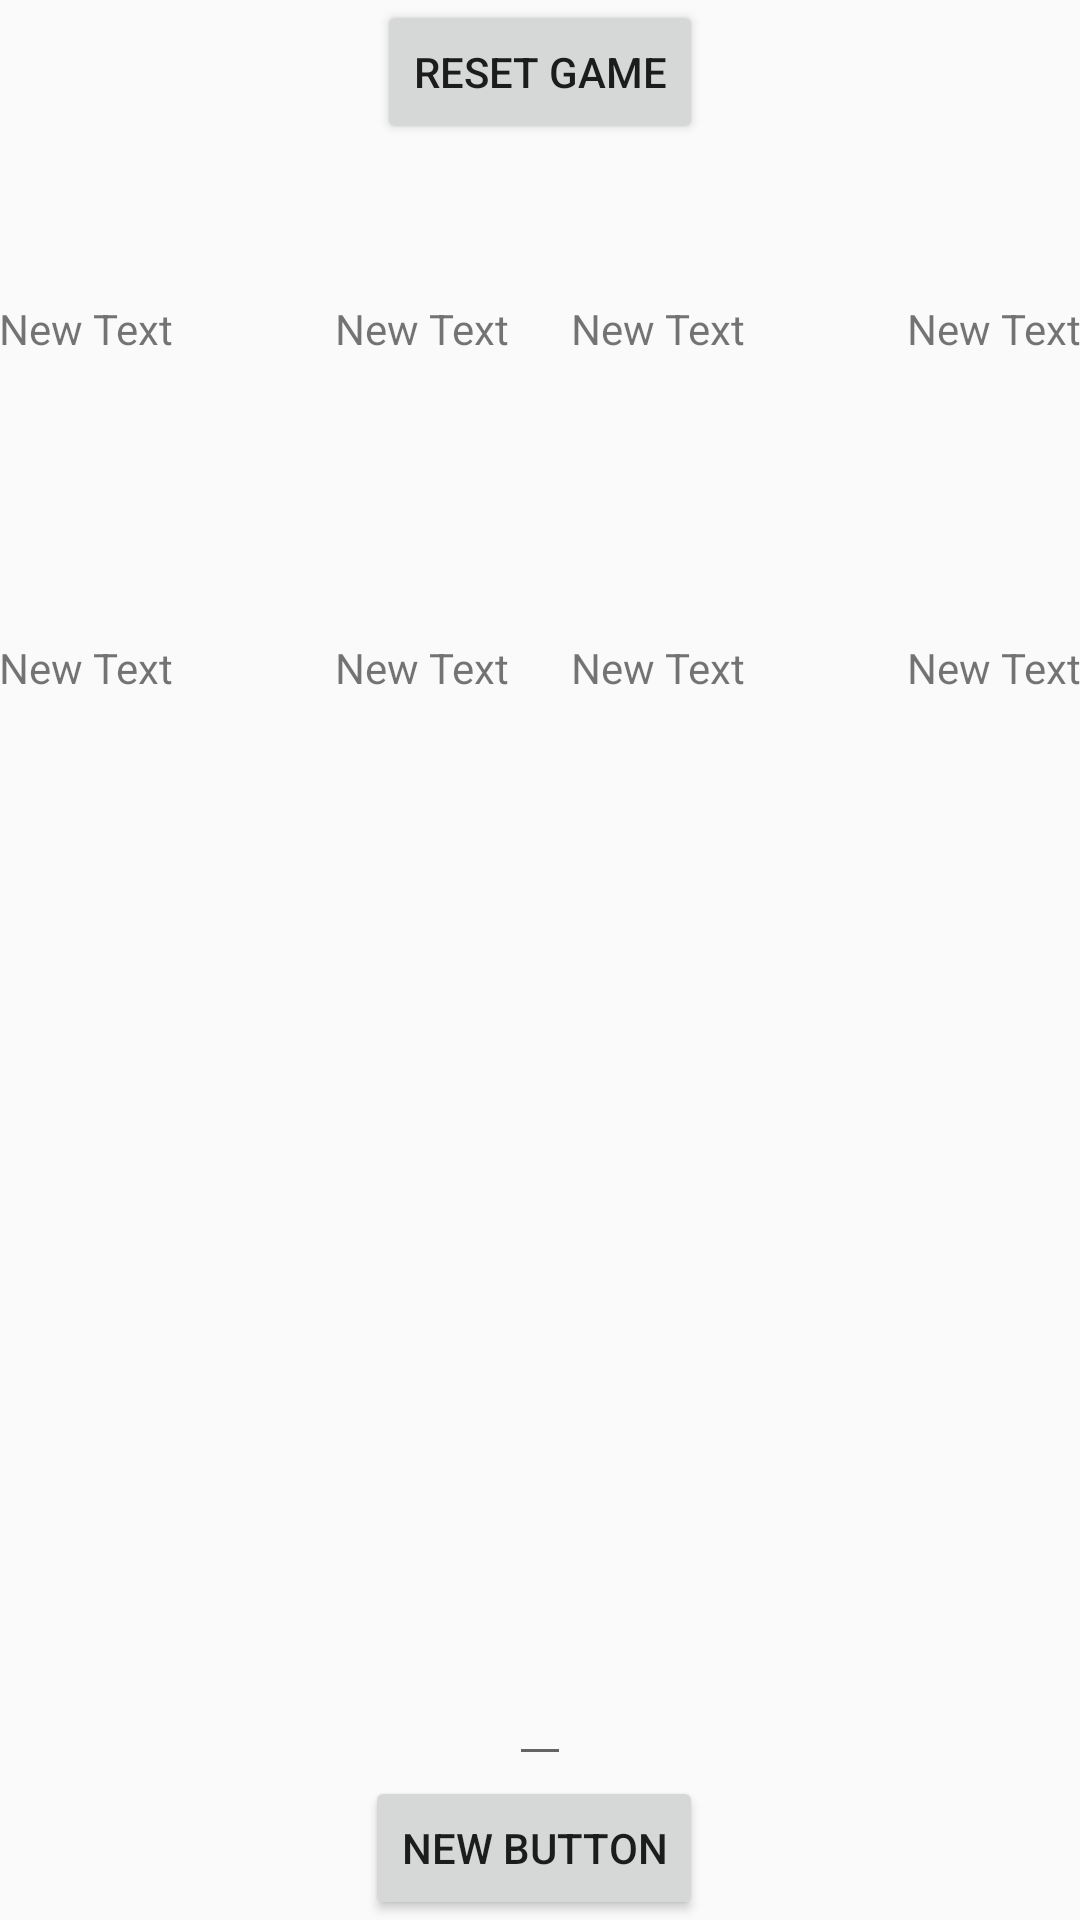

Here is an Android app screen rendered from its layout file. Give the layout XML and the strings, colors and styles it references.
<!-- AndroidManifest.xml: activity theme GameActionBar -->
<!-- res/layout/activity_game.xml -->
<?xml version="1.0" encoding="utf-8"?>
<RelativeLayout xmlns:android="http://schemas.android.com/apk/res/android"
    xmlns:tools="http://schemas.android.com/tools"
    android:layout_width="match_parent"
    android:layout_height="match_parent"
    android:paddingBottom="@dimen/activity_vertical_margin"
    android:paddingLeft="@dimen/activity_horizontal_margin"
    android:paddingRight="@dimen/activity_horizontal_margin"
    android:paddingTop="@dimen/activity_vertical_margin"
    tools:context="com.example.guest.bogglesolitaire.GameActivity">

    <Button
        android:layout_width="wrap_content"
        android:layout_height="wrap_content"
        android:text="@string/resetGame"
        android:id="@+id/resetGame"
        android:layout_alignParentTop="true"
        android:layout_centerHorizontal="true" />

    <Button
        android:layout_width="wrap_content"
        android:layout_height="wrap_content"
        android:text="New Button"
        android:id="@+id/button3"
        android:layout_alignParentBottom="true"
        android:layout_alignRight="@+id/resetGame"
        android:layout_alignEnd="@+id/resetGame" />

    <EditText
        android:layout_width="wrap_content"
        android:layout_height="wrap_content"
        android:id="@+id/editText"
        android:layout_above="@+id/button3"
        android:layout_centerHorizontal="true"
        android:inputType="text" />

    <TextView
        android:layout_width="wrap_content"
        android:layout_height="wrap_content"
        android:text="New Text"
        android:id="@+id/letter0"
        android:layout_marginTop="52dp"
        android:layout_below="@+id/resetGame"
        android:layout_alignParentLeft="true"
        android:layout_alignParentStart="true" />

    <TextView
        android:layout_width="wrap_content"
        android:layout_height="wrap_content"
        android:text="New Text"
        android:id="@+id/letter1"
        android:layout_above="@+id/letter3"
        android:layout_alignLeft="@+id/letter5"
        android:layout_alignStart="@+id/letter5" />

    <TextView
        android:layout_width="wrap_content"
        android:layout_height="wrap_content"
        android:text="New Text"
        android:id="@+id/letter2"
        android:layout_alignTop="@+id/letter1"
        android:layout_alignLeft="@+id/letter6"
        android:layout_alignStart="@+id/letter6" />

    <TextView
        android:layout_width="wrap_content"
        android:layout_height="wrap_content"
        android:text="New Text"
        android:id="@+id/letter4"
        android:layout_above="@+id/letter3"
        android:layout_alignParentRight="true"
        android:layout_alignParentEnd="true" />

    <TextView
        android:layout_width="wrap_content"
        android:layout_height="wrap_content"
        android:text="New Text"
        android:id="@+id/letter3"
        android:layout_marginTop="94dp"
        android:layout_below="@+id/letter0"
        android:layout_alignParentLeft="true"
        android:layout_alignParentStart="true" />

    <TextView
        android:layout_width="wrap_content"
        android:layout_height="wrap_content"
        android:text="New Text"
        android:id="@+id/letter5"
        android:layout_alignTop="@+id/letter3"
        android:layout_toLeftOf="@+id/editText"
        android:layout_toStartOf="@+id/editText" />

    <TextView
        android:layout_width="wrap_content"
        android:layout_height="wrap_content"
        android:text="New Text"
        android:id="@+id/letter6"
        android:layout_alignTop="@+id/letter5"
        android:layout_toRightOf="@+id/editText"
        android:layout_toEndOf="@+id/editText" />

    <TextView
        android:layout_width="wrap_content"
        android:layout_height="wrap_content"
        android:text="New Text"
        android:id="@+id/letter7"
        android:layout_alignTop="@+id/letter5"
        android:layout_alignLeft="@+id/letter4"
        android:layout_alignStart="@+id/letter4" />

</RelativeLayout>
<!-- resources referenced by this layout -->
<resources>
  <string name="resetGame">Reset Game</string>
  <style name="GameActionBar" parent="Theme.AppCompat.Light.DarkActionBar">
          
          <item name="colorPrimary">@color/colorPrimary</item>
          <item name="colorPrimaryDark">@color/colorPrimaryDark</item>
          <item name="colorAccent">@color/colorAccent</item>
      </style>
  <color name="colorPrimary">#3F51B5</color>
  <color name="colorPrimaryDark">#303F9F</color>
  <color name="colorAccent">#303F9F</color>
</resources>
